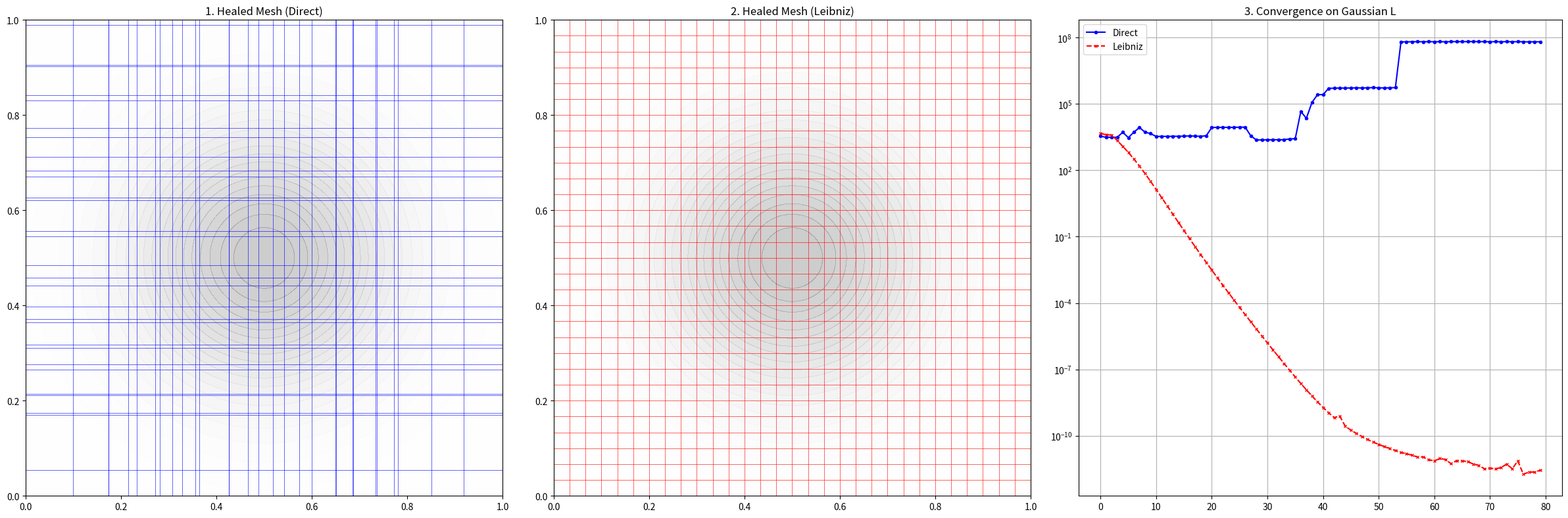

Python code for this plot:
import numpy as np
import scipy.sparse as sp
import scipy.sparse.linalg as spla
import matplotlib.pyplot as plt

# =========================================================
# [설정] 가우시안 가변 계수 시스템 (D2 Only)
# =========================================================
N = 31
MAX_ITER = 80
TOLERANCE = 1e-12
DIST_FAC = 0.6
EPS = 1e-8

# 가우시안 분포 계수 (도메인 중앙에 위치)
def get_sigma_2d(x_grid, y_grid):
    xc, yc, w = 0.5, 0.5, 0.2
    return 1.0 + 2.0 * np.exp(-((x_grid-xc)**2 + (y_grid-yc)**2) / (2*w**2))

class GaussianOperatorArena:
    def __init__(self, n):
        self.n = n
        xu = np.linspace(0, 1, n); hu = np.diff(xu)
        Du = np.zeros((n, n))
        for i in range(n-1): Du[i, i] = -1.0/hu[i]; Du[i, i+1] = 1.0/hu[i]
        # Leibniz 기준점: 순수 미분 구조의 잔차
        self.ref_leibniz = (Du @ (Du - Du.T) + (Du - Du.T) @ Du)[1:-1, 1:-1].diagonal()

    def get_res_direct(self, c_x, c_y):
        # 1D 성분별로 계산 (2D 행렬 전체 비대칭은 연산량이 과하므로 대변인 지표 사용)
        n = len(c_x); hx = np.diff(c_x); hy = np.diff(c_y)
        # 가우시안 계수가 포함된 연산자 조립 (Direct는 이 전체를 목표로 함)
        def get_1d_R(c):
            sig = 1.0 + 2.0 * np.exp(-(c-0.5)**2 / (2*0.2**2))
            sm = 0.5 * (sig[:-1] + sig[1:])
            A = np.zeros((n, n))
            for i in range(1, n-1):
                vL = sm[i-1] * 2.0 / (hx[i-1] * (hx[i-1] + hx[i]))
                vR = sm[i] * 2.0 / (hx[i] * (hx[i-1] + hx[i]))
                A[i, i-1], A[i, i+1], A[i, i] = vL, vR, -(vL + vR)
            return np.sum(np.abs(A - A.T), axis=1)[1:-1]
        return np.concatenate([get_1d_R(c_x), get_1d_R(c_y)])

    def get_res_leibniz(self, c):
        n = len(c); h = np.diff(c)
        D = np.zeros((n, n))
        for i in range(n-1): D[i, i] = -1.0/h[i]; D[i, i+1] = 1.0/h[i]
        RD = D - D.T
        M = D @ RD + RD @ D
        return M[1:-1, 1:-1].diagonal() - self.ref_leibniz

def run_bench(mode):
    arena = GaussianOperatorArena(N)
    xc, yc = np.linspace(0, 1, N), np.linspace(0, 1, N)
    dx = 1.0/(N-1)
    # 초기 왜곡
    for i in [10, 20]: xc[i] += dx*DIST_FAC; yc[i] -= dx*DIST_FAC
    
    hist = []
    for f in range(MAX_ITER):
        if mode == 'direct':
            r = arena.get_res_direct(xc, yc)
        else:
            r = np.concatenate([arena.get_res_leibniz(xc), arena.get_res_leibniz(yc)])
            
        err = np.max(np.abs(r)); hist.append(err)
        if err < TOLERANCE: break
        
        jac = np.zeros((len(r), (N-2)*2))
        for j in range(N-2):
            xe, ye = xc.copy(), yc.copy(); xe[j+1] += EPS
            if mode == 'direct': re = arena.get_res_direct(xe, yc)
            else: re = np.concatenate([arena.get_res_leibniz(xe), arena.get_res_leibniz(yc)])
            jac[:, j] = (re - r) / EPS
            
            xe, ye = xc.copy(), yc.copy(); ye[j+1] += EPS
            if mode == 'direct': re = arena.get_res_direct(xc, ye)
            else: re = np.concatenate([arena.get_res_leibniz(xc), arena.get_res_leibniz(ye)])
            jac[:, N-2+j] = (re - r) / EPS
            
        du, _, _, _ = np.linalg.lstsq(jac, -r, rcond=None)
        du = np.clip(du, -dx*0.3, dx*0.3)
        xc[1:-1] += du[:N-2] * 0.6; yc[1:-1] += du[N-2:] * 0.6
        xc, yc = np.sort(xc), np.sort(yc)
    return xc, yc, hist

# 시뮬레이션
x1, y1, h1 = run_bench('direct')
x2, y2, h2 = run_bench('leibniz')

# --- [시각화: 가우시안 배경 위의 격자] ---
fig, axes = plt.subplots(1, 3, figsize=(24, 8))

def draw_full_mesh(ax, x, y, title, color):
    # 가우시안 배경 표시
    gx, gy = np.meshgrid(np.linspace(0,1,100), np.linspace(0,1,100))
    sz = sigma_func_bg(gx, gy) # 가우시안 등고선
    ax.contourf(gx, gy, sz, levels=20, cmap='Greys', alpha=0.2)
    # 격자 그리기
    for xi in x: ax.plot([xi, xi], [y[0], y[-1]], color=color, lw=0.7, alpha=0.6)
    for yi in y: ax.plot([x[0], x[-1]], [yi, yi], color=color, lw=0.7, alpha=0.6)
    ax.set_title(title); ax.set_aspect('equal')

def sigma_func_bg(x, y): return np.exp(-((x-0.5)**2 + (y-0.5)**2) / (2*0.2**2))

draw_full_mesh(axes[0], x1, y1, "1. Healed Mesh (Direct)", 'blue')
draw_full_mesh(axes[1], x2, y2, "2. Healed Mesh (Leibniz)", 'red')

axes[2].semilogy(h1, 'b-o', label='Direct', markersize=3)
axes[2].semilogy(h2, 'r--x', label='Leibniz', markersize=3)
axes[2].set_title("3. Convergence on Gaussian L"); axes[2].legend(); axes[2].grid(True)

plt.tight_layout(); plt.savefig('Gaussian_D2_Battle.png')
print("▶ 가우시안 벤치마크 완료 (Gaussian_D2_Battle.png)")
